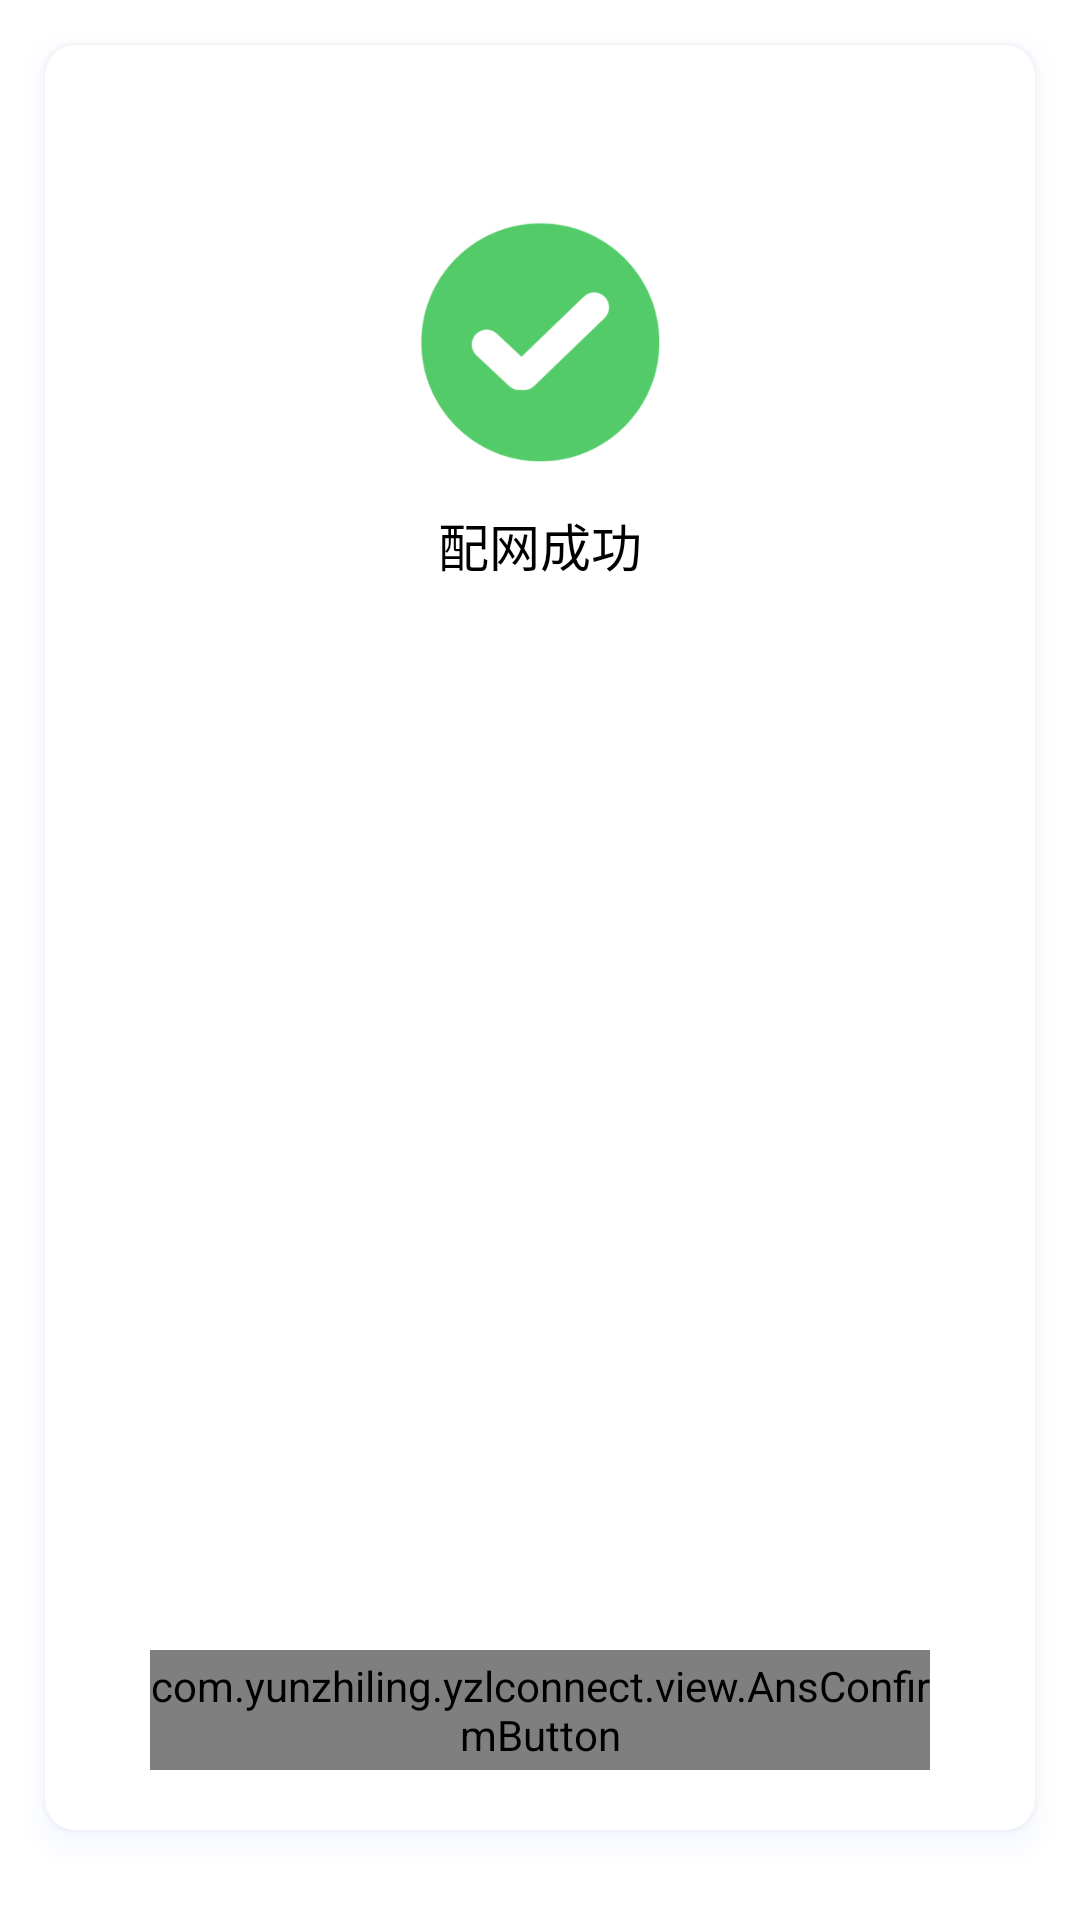

Layout XML and referenced resources for this Android screen:
<!-- AndroidManifest.xml: fallback theme Theme.MaterialComponents.DayNight.NoActionBar -->
<!-- res/layout/layout_connect_status.xml -->
<?xml version="1.0" encoding="utf-8"?>
<LinearLayout xmlns:android="http://schemas.android.com/apk/res/android"
    xmlns:app="http://schemas.android.com/apk/res-auto"
    android:layout_width="match_parent"
    android:layout_height="match_parent">

    <androidx.cardview.widget.CardView
        android:id="@+id/layout"
        android:layout_width="match_parent"
        android:layout_height="match_parent"
        android:layout_marginLeft="15dp"
        android:layout_marginTop="15dp"
        android:layout_marginRight="15dp"
        android:layout_marginBottom="30dp"
        android:outlineSpotShadowColor="#C3D5FF"
        app:cardCornerRadius="10dp"
        app:cardElevation="5dp">

        <LinearLayout
            android:layout_width="match_parent"
            android:layout_height="match_parent"
            android:orientation="vertical">

            <ScrollView
                android:layout_width="match_parent"
                android:layout_height="0dp"
                android:layout_weight="1"
                android:clipToPadding="false"
                android:fillViewport="true"
                android:fadeScrollbars="false"
                android:paddingBottom="15dp">

                <androidx.constraintlayout.widget.ConstraintLayout
                    android:layout_width="match_parent"
                    android:layout_height="match_parent"
                    android:paddingTop="20dp"
                    android:paddingRight="20dp"
                    android:paddingLeft="20dp"
                    android:paddingBottom="10dp">

                    <ImageView
                        android:id="@+id/image"
                        android:layout_width="80dp"
                        android:layout_height="80dp"
                        android:src="@mipmap/connect_success"
                        app:layout_constraintBottom_toBottomOf="parent"
                        app:layout_constraintEnd_toEndOf="parent"
                        app:layout_constraintStart_toStartOf="parent"
                        app:layout_constraintTop_toTopOf="parent"
                        app:layout_constraintVertical_bias="0.10" />

                    <TextView
                        android:id="@+id/tips"
                        android:layout_width="wrap_content"
                        android:layout_height="wrap_content"
                        android:layout_marginTop="15dp"
                        android:text="配网成功"
                        android:textColor="#ff000000"
                        android:textSize="17sp"
                        app:layout_constraintEnd_toEndOf="parent"
                        app:layout_constraintStart_toStartOf="parent"
                        app:layout_constraintTop_toBottomOf="@+id/image" />

                    <TextView
                        android:id="@+id/detail"
                        android:layout_width="0dp"
                        android:layout_height="wrap_content"
                        android:layout_marginLeft="15dp"
                        android:layout_marginTop="30dp"
                        android:layout_marginRight="15dp"
                        android:lineHeight="30dp"
                        android:textColor="#ff000000"
                        android:textSize="15sp"
                        android:visibility="gone"
                        app:layout_constraintEnd_toEndOf="parent"
                        app:layout_constraintStart_toStartOf="parent"
                        app:layout_constraintTop_toBottomOf="@+id/tips" />

                    <TextView
                        android:id="@+id/more"
                        android:layout_width="0dp"
                        android:layout_height="wrap_content"
                        android:layout_marginLeft="15dp"
                        android:layout_marginTop="30dp"
                        android:layout_marginRight="15dp"
                        android:lineHeight="30dp"
                        android:text=" 查看更多"
                        android:textColor="#0A7FFF"
                        android:textSize="15sp"
                        android:visibility="gone"
                        app:layout_constraintEnd_toEndOf="parent"
                        app:layout_constraintStart_toStartOf="parent"
                        app:layout_constraintTop_toBottomOf="@+id/detail" />








































                </androidx.constraintlayout.widget.ConstraintLayout>


            </ScrollView>

            <com.yunzhiling.yzlconnect.view.AnsConfirmButton
                android:id="@+id/confirm"
                android:layout_width="match_parent"
                android:layout_height="40dp"
                android:layout_marginLeft="35dp"
                android:layout_marginRight="35dp"
                android:layout_marginTop="20dp"
                android:layout_marginBottom="20dp"
                app:layout_constraintBottom_toBottomOf="parent"
                app:layout_constraintLeft_toLeftOf="parent"
                app:layout_constraintRight_toRightOf="parent" />

        </LinearLayout>


    </androidx.cardview.widget.CardView>

</LinearLayout>
<!-- resources referenced by this layout -->
<resources>
  <!-- mipmap connect_success: png bitmap (mipmap-xxhdpi, 14121 bytes) -->
  <!-- mipmap connect_success_image: png bitmap (mipmap-xxhdpi, 44525 bytes) -->
</resources>
